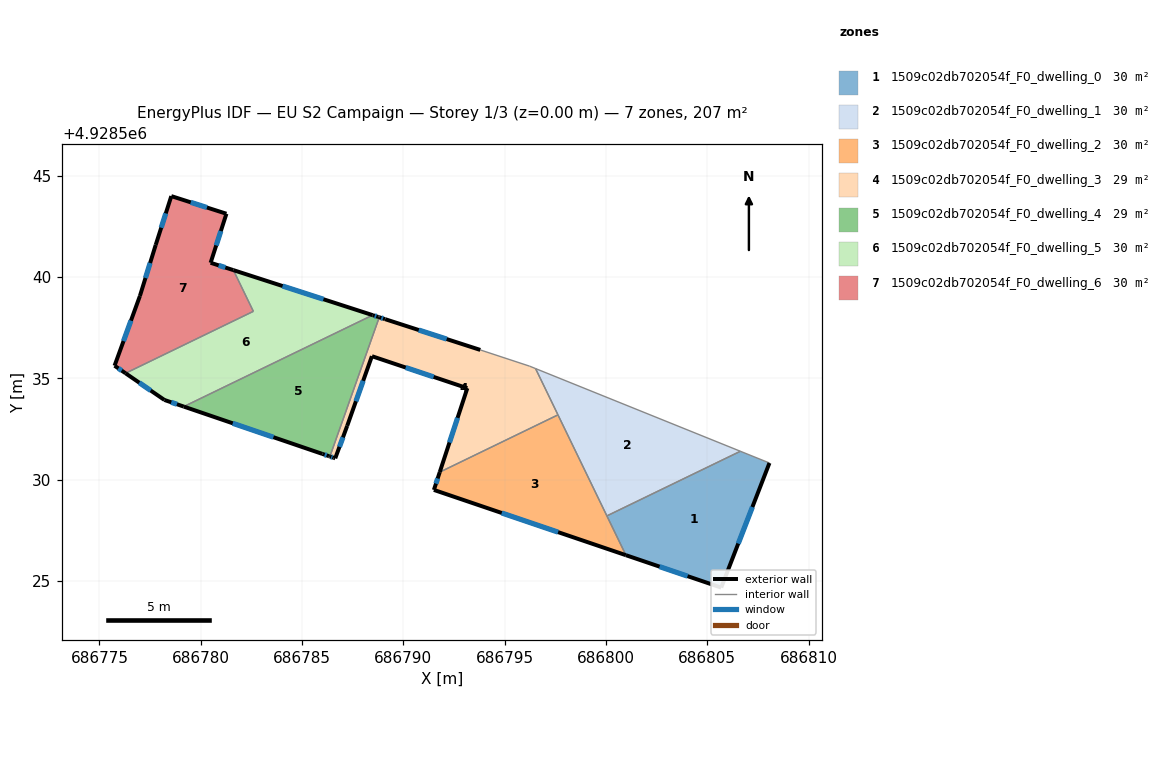
=== STOREY PLAN SPEC (per zone: floor XY polygon, exterior-wall plan segments, windows/doors) ===
zone 1: 1509c02db702054f_F0_dwelling_0  (29.6 m²)
  floor: (686808.07, 4928530.82) (686805.69, 4928524.67) (686800.98, 4928526.27) (686800.04, 4928528.21) (686806.63, 4928531.40)
  exterior wall: (686800.98, 4928526.27) – (686805.69, 4928524.67)  [5.0 m]
    window: (686802.65, 4928525.71) – (686804.03, 4928525.24)  [1.3 m²]
  exterior wall: (686805.69, 4928524.67) – (686808.07, 4928530.82)  [6.6 m]
    window: (686806.53, 4928526.85) – (686807.23, 4928528.65)  [1.7 m²]
  interior walls: 3
zone 2: 1509c02db702054f_F0_dwelling_1  (29.6 m²)
  floor: (686806.63, 4928531.40) (686800.04, 4928528.21) (686796.52, 4928535.48)
  interior walls: 4
zone 3: 1509c02db702054f_F0_dwelling_2  (29.6 m²)
  floor: (686797.63, 4928533.20) (686800.98, 4928526.27) (686791.51, 4928529.50) (686791.80, 4928530.37)
  exterior wall: (686791.80, 4928530.37) – (686791.51, 4928529.50)  [0.9 m]
    window: (686791.69, 4928530.06) – (686791.61, 4928529.81)  [0.2 m²]
  exterior wall: (686791.51, 4928529.50) – (686800.98, 4928526.27)  [10.0 m]
    window: (686794.85, 4928528.36) – (686797.64, 4928527.41)  [2.6 m²]
  interior walls: 3
zone 4: 1509c02db702054f_F0_dwelling_3  (29.4 m²)
  floor: (686796.52, 4928535.48) (686797.63, 4928533.20) (686791.80, 4928530.37) (686793.16, 4928534.51) (686788.45, 4928536.09) (686787.23, 4928532.66) (686786.64, 4928531.05) (686786.56, 4928531.08) (686786.38, 4928531.14) (686788.81, 4928538.02) (686789.10, 4928537.92) (686793.80, 4928536.40) (686796.23, 4928535.60)
  exterior wall: (686793.16, 4928534.51) – (686791.80, 4928530.37)  [4.4 m]
    window: (686792.68, 4928533.05) – (686792.28, 4928531.84)  [1.1 m²]
  exterior wall: (686788.45, 4928536.09) – (686793.16, 4928534.51)  [5.0 m]
    window: (686790.11, 4928535.54) – (686791.50, 4928535.07)  [1.3 m²]
  exterior wall: (686787.23, 4928532.66) – (686788.45, 4928536.09)  [3.6 m]
    window: (686787.66, 4928533.87) – (686788.02, 4928534.88)  [0.9 m²]
  exterior wall: (686786.64, 4928531.05) – (686787.23, 4928532.66)  [1.7 m]
    window: (686786.85, 4928531.62) – (686787.02, 4928532.09)  [0.4 m²]
  exterior wall: (686786.56, 4928531.08) – (686786.64, 4928531.05)  [0.1 m]
  exterior wall: (686786.38, 4928531.14) – (686786.56, 4928531.08)  [0.2 m]
    window: (686786.44, 4928531.12) – (686786.50, 4928531.10)  [0.1 m²]
  exterior wall: (686789.10, 4928537.92) – (686788.81, 4928538.02)  [0.3 m]
    window: (686789.00, 4928537.96) – (686788.91, 4928537.98)  [0.1 m²]
  exterior wall: (686793.80, 4928536.40) – (686789.10, 4928537.92)  [4.9 m]
    window: (686792.14, 4928536.94) – (686790.76, 4928537.39)  [1.3 m²]
  interior walls: 5
zone 5: 1509c02db702054f_F0_dwelling_4  (29.0 m²)
  floor: (686788.76, 4928538.03) (686788.81, 4928538.02) (686786.38, 4928531.14) (686786.33, 4928531.16) (686786.00, 4928531.27) (686779.16, 4928533.61) (686788.48, 4928538.12)
  exterior wall: (686786.00, 4928531.27) – (686786.33, 4928531.16)  [0.3 m]
    window: (686786.12, 4928531.23) – (686786.21, 4928531.20)  [0.1 m²]
  exterior wall: (686779.16, 4928533.61) – (686786.00, 4928531.27)  [7.2 m]
    window: (686781.58, 4928532.78) – (686783.59, 4928532.10)  [1.9 m²]
  exterior wall: (686788.76, 4928538.03) – (686788.49, 4928538.12)  [0.3 m]
    window: (686788.67, 4928538.06) – (686788.59, 4928538.09)  [0.1 m²]
  exterior wall: (686788.81, 4928538.02) – (686788.76, 4928538.03)  [0.1 m]
  exterior wall: (686786.33, 4928531.16) – (686786.38, 4928531.14)  [0.0 m]
  interior walls: 2
zone 6: 1509c02db702054f_F0_dwelling_5  (29.9 m²)
  floor: (686788.48, 4928538.12) (686779.16, 4928533.61) (686778.21, 4928533.93) (686776.29, 4928535.25) (686782.60, 4928538.31) (686781.61, 4928540.34)
  exterior wall: (686788.48, 4928538.12) – (686781.61, 4928540.34)  [7.2 m]
    window: (686786.06, 4928538.91) – (686784.04, 4928539.56)  [1.9 m²]
  exterior wall: (686778.21, 4928533.93) – (686779.16, 4928533.61)  [1.0 m]
    window: (686778.55, 4928533.82) – (686778.83, 4928533.72)  [0.3 m²]
  exterior wall: (686776.29, 4928535.25) – (686778.21, 4928533.93)  [2.3 m]
    window: (686776.97, 4928534.79) – (686777.53, 4928534.40)  [0.6 m²]
  interior walls: 3
zone 7: 1509c02db702054f_F0_dwelling_6  (30.0 m²)
  floor: (686781.27, 4928543.12) (686780.49, 4928540.71) (686781.61, 4928540.34) (686782.60, 4928538.31) (686776.29, 4928535.25) (686775.75, 4928535.62) (686777.00, 4928539.07) (686777.78, 4928541.58) (686778.55, 4928544.00)
  exterior wall: (686778.55, 4928544.00) – (686777.78, 4928541.58)  [2.5 m]
    window: (686778.28, 4928543.14) – (686778.05, 4928542.44)  [0.7 m²]
  exterior wall: (686781.27, 4928543.12) – (686778.55, 4928544.00)  [2.9 m]
    window: (686780.31, 4928543.43) – (686779.51, 4928543.69)  [0.7 m²]
  exterior wall: (686780.49, 4928540.71) – (686781.27, 4928543.12)  [2.5 m]
    window: (686780.76, 4928541.56) – (686780.99, 4928542.27)  [0.7 m²]
  exterior wall: (686781.61, 4928540.34) – (686780.49, 4928540.71)  [1.2 m]
    window: (686781.21, 4928540.47) – (686780.89, 4928540.58)  [0.3 m²]
  exterior wall: (686775.75, 4928535.62) – (686776.29, 4928535.25)  [0.7 m]
    window: (686775.94, 4928535.49) – (686776.10, 4928535.38)  [0.2 m²]
  exterior wall: (686777.00, 4928539.07) – (686775.75, 4928535.62)  [3.7 m]
    window: (686776.56, 4928537.85) – (686776.19, 4928536.84)  [0.9 m²]
  exterior wall: (686777.78, 4928541.58) – (686777.00, 4928539.07)  [2.6 m]
    window: (686777.50, 4928540.69) – (686777.27, 4928539.96)  [0.7 m²]
  interior walls: 2

=== DERIVED (storey summary) ===
Building: EU S2 Campaign
Storey: 1 of 3  (floor level z = 0.00 m)
Storey gross floor area: 207.0 m²
Zones on this storey: 7
  - 1509c02db702054f_F0_dwelling_0: floor 29.6 m²; exterior wall 11.6 m (34.7 m²); 2 window(s) 3.0 m²; WWR 8.6%
  - 1509c02db702054f_F0_dwelling_1: floor 29.6 m²
  - 1509c02db702054f_F0_dwelling_2: floor 29.6 m²; exterior wall 10.9 m (32.8 m²); 2 window(s) 2.8 m²; WWR 8.6%
  - 1509c02db702054f_F0_dwelling_3: floor 29.4 m²; exterior wall 20.2 m (60.6 m²); 7 window(s) 5.2 m²; WWR 8.6%
  - 1509c02db702054f_F0_dwelling_4: floor 29.0 m²; exterior wall 8.0 m (23.9 m²); 3 window(s) 2.0 m²; WWR 8.5%
  - 1509c02db702054f_F0_dwelling_5: floor 29.9 m²; exterior wall 10.6 m (31.7 m²); 3 window(s) 2.7 m²; WWR 8.6%
  - 1509c02db702054f_F0_dwelling_6: floor 30.0 m²; exterior wall 16.1 m (48.2 m²); 7 window(s) 4.2 m²; WWR 8.6%
Zone adjacency (shared interzone walls):
  - 1509c02db702054f_F0_dwelling_0 ↔ 1509c02db702054f_F0_dwelling_1
  - 1509c02db702054f_F0_dwelling_0 ↔ 1509c02db702054f_F0_dwelling_2
  - 1509c02db702054f_F0_dwelling_1 ↔ 1509c02db702054f_F0_dwelling_2
  - 1509c02db702054f_F0_dwelling_1 ↔ 1509c02db702054f_F0_dwelling_3
  - 1509c02db702054f_F0_dwelling_2 ↔ 1509c02db702054f_F0_dwelling_3
  - 1509c02db702054f_F0_dwelling_3 ↔ 1509c02db702054f_F0_dwelling_4
  - 1509c02db702054f_F0_dwelling_4 ↔ 1509c02db702054f_F0_dwelling_5
  - 1509c02db702054f_F0_dwelling_5 ↔ 1509c02db702054f_F0_dwelling_6